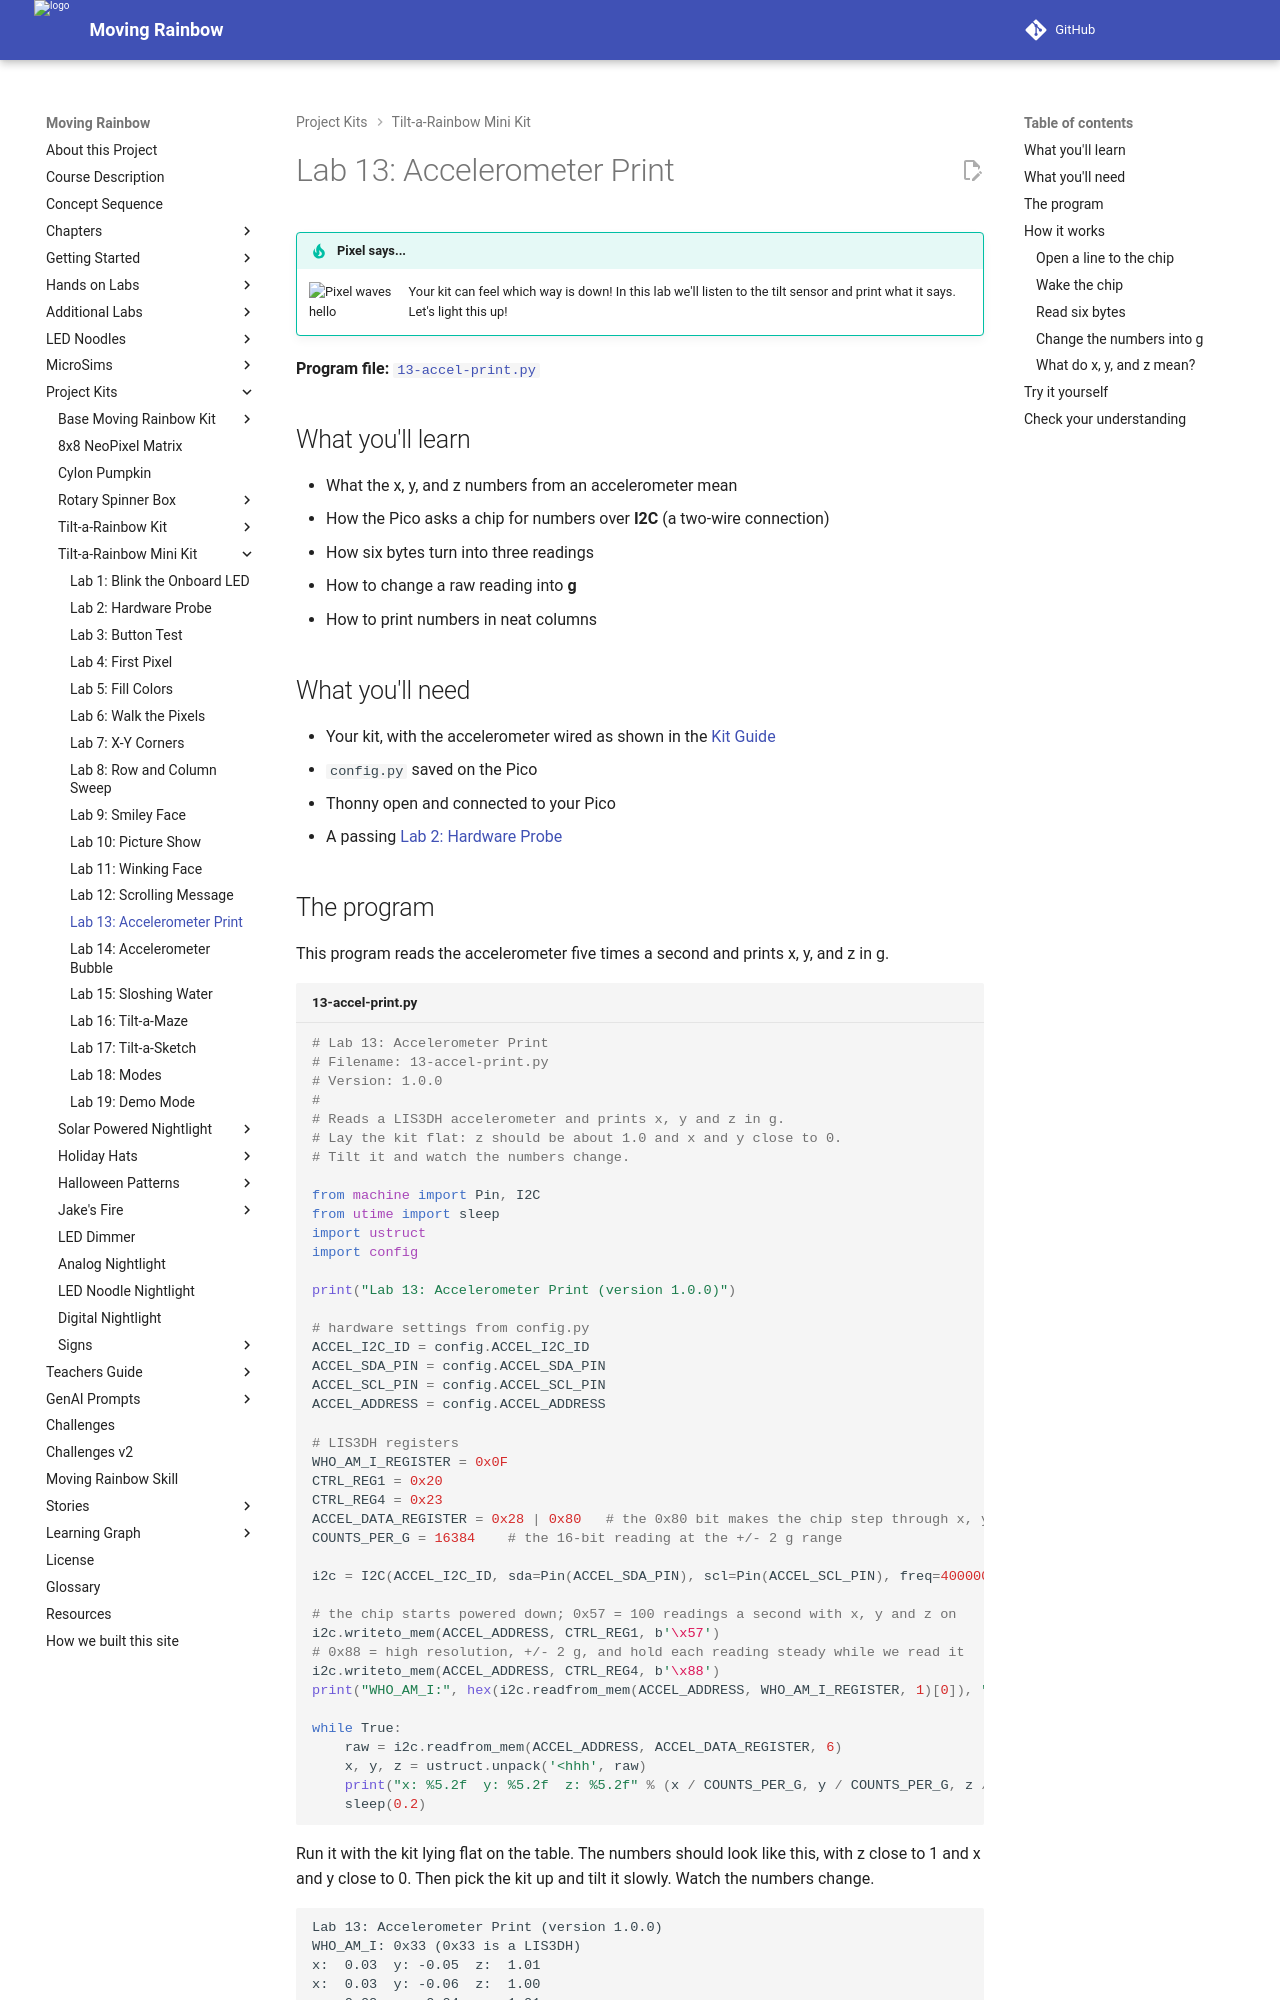

repository: dmccreary/moving-rainbow · page: kits/8x8-matrix-accel/13-accel-print/index.html · generator: mkdocs

# Lab 13: Accelerometer Print

!!! tip "Pixel says..."
    <img src="../../../img/mascot/welcome.png" class="mascot-admonition-img" alt="Pixel waves hello">
    Your kit can feel which way is down! In this lab we'll listen to the tilt sensor and print what it says.
    Let's light this up!

**Program file:** [`13-accel-print.py`](https://github.com/dmccreary/moving-rainbow/blob/master/src/kits/8x8-matrix-accel/13-accel-print.py)

## What you'll learn

- What the x, y, and z numbers from an accelerometer mean
- How the Pico asks a chip for numbers over **I2C** (a two-wire connection)
- How six bytes turn into three readings
- How to change a raw reading into **g**
- How to print numbers in neat columns

## What you'll need

- Your kit, with the accelerometer wired as shown in the [Kit Guide](index.md#step-3-wire-the-lis3dh-accelerometer)
- `config.py` saved on the Pico
- Thonny open and connected to your Pico
- A passing [Lab 2: Hardware Probe](02-probe.md)

## The program

This program reads the accelerometer five times a second and prints x, y, and z in g.

```python title="13-accel-print.py"
--8<-- "src/kits/8x8-matrix-accel/13-accel-print.py"
```

Run it with the kit lying flat on the table. The numbers should look like this, with z close to 1 and x and y close to 0. Then pick the kit up and tilt it slowly. Watch the numbers change.

```text
Lab 13: Accelerometer Print (version 1.1.0)
WHO_AM_I: 0x33 (0x33 is a LIS3DH)
x:  0.03  y: -0.05  z:  1.01
x:  0.03  y: -0.06  z:  1.00
x:  0.02  y: -0.04  z:  1.01
```

When one of our test kits was tipped up on its edge, the numbers looked like this:

```text
x:  0.44  y: -0.18  z:  0.70
x:  0.70  y: -0.18  z:  0.61
x:  0.87  y: -0.20  z:  0.46
```

## How it works

### Open a line to the chip

```python
i2c = I2C(ACCEL_I2C_ID, sda=Pin(ACCEL_SDA_PIN), scl=Pin(ACCEL_SCL_PIN), freq=I2C_FREQ)
```

This line sets up the two I2C wires. It says which pin is the data wire (`sda`) and which is the clock wire (`scl`). `I2C_FREQ` is the speed: 100,000 ticks of the clock every second. The chip can go four times faster, but a slower clock gets fewer mix-ups from electrical noise.

This line lives inside `start_sensor()`, along with the next two lines. The program calls `start_sensor()` once at the start. It calls it again if the sensor ever stops working.

### Wake the chip

```python
i2c.writeto_mem(ACCEL_ADDRESS, CTRL_REG1, b'\x57')
i2c.writeto_mem(ACCEL_ADDRESS, CTRL_REG4, b'\x88')
```

The chip has numbered mailboxes inside it called **registers**. Writing a number into a control register sets a switch. The chip starts powered down, so we send two messages. The first one turns on the x, y, and z sensors and sets 100 readings a second. The second one picks the measuring range, plus or minus 2 g. It also keeps each reading steady while we read it.

The `b'\x57'` is one **byte**, a number from 0 to 255, written in hexadecimal.
